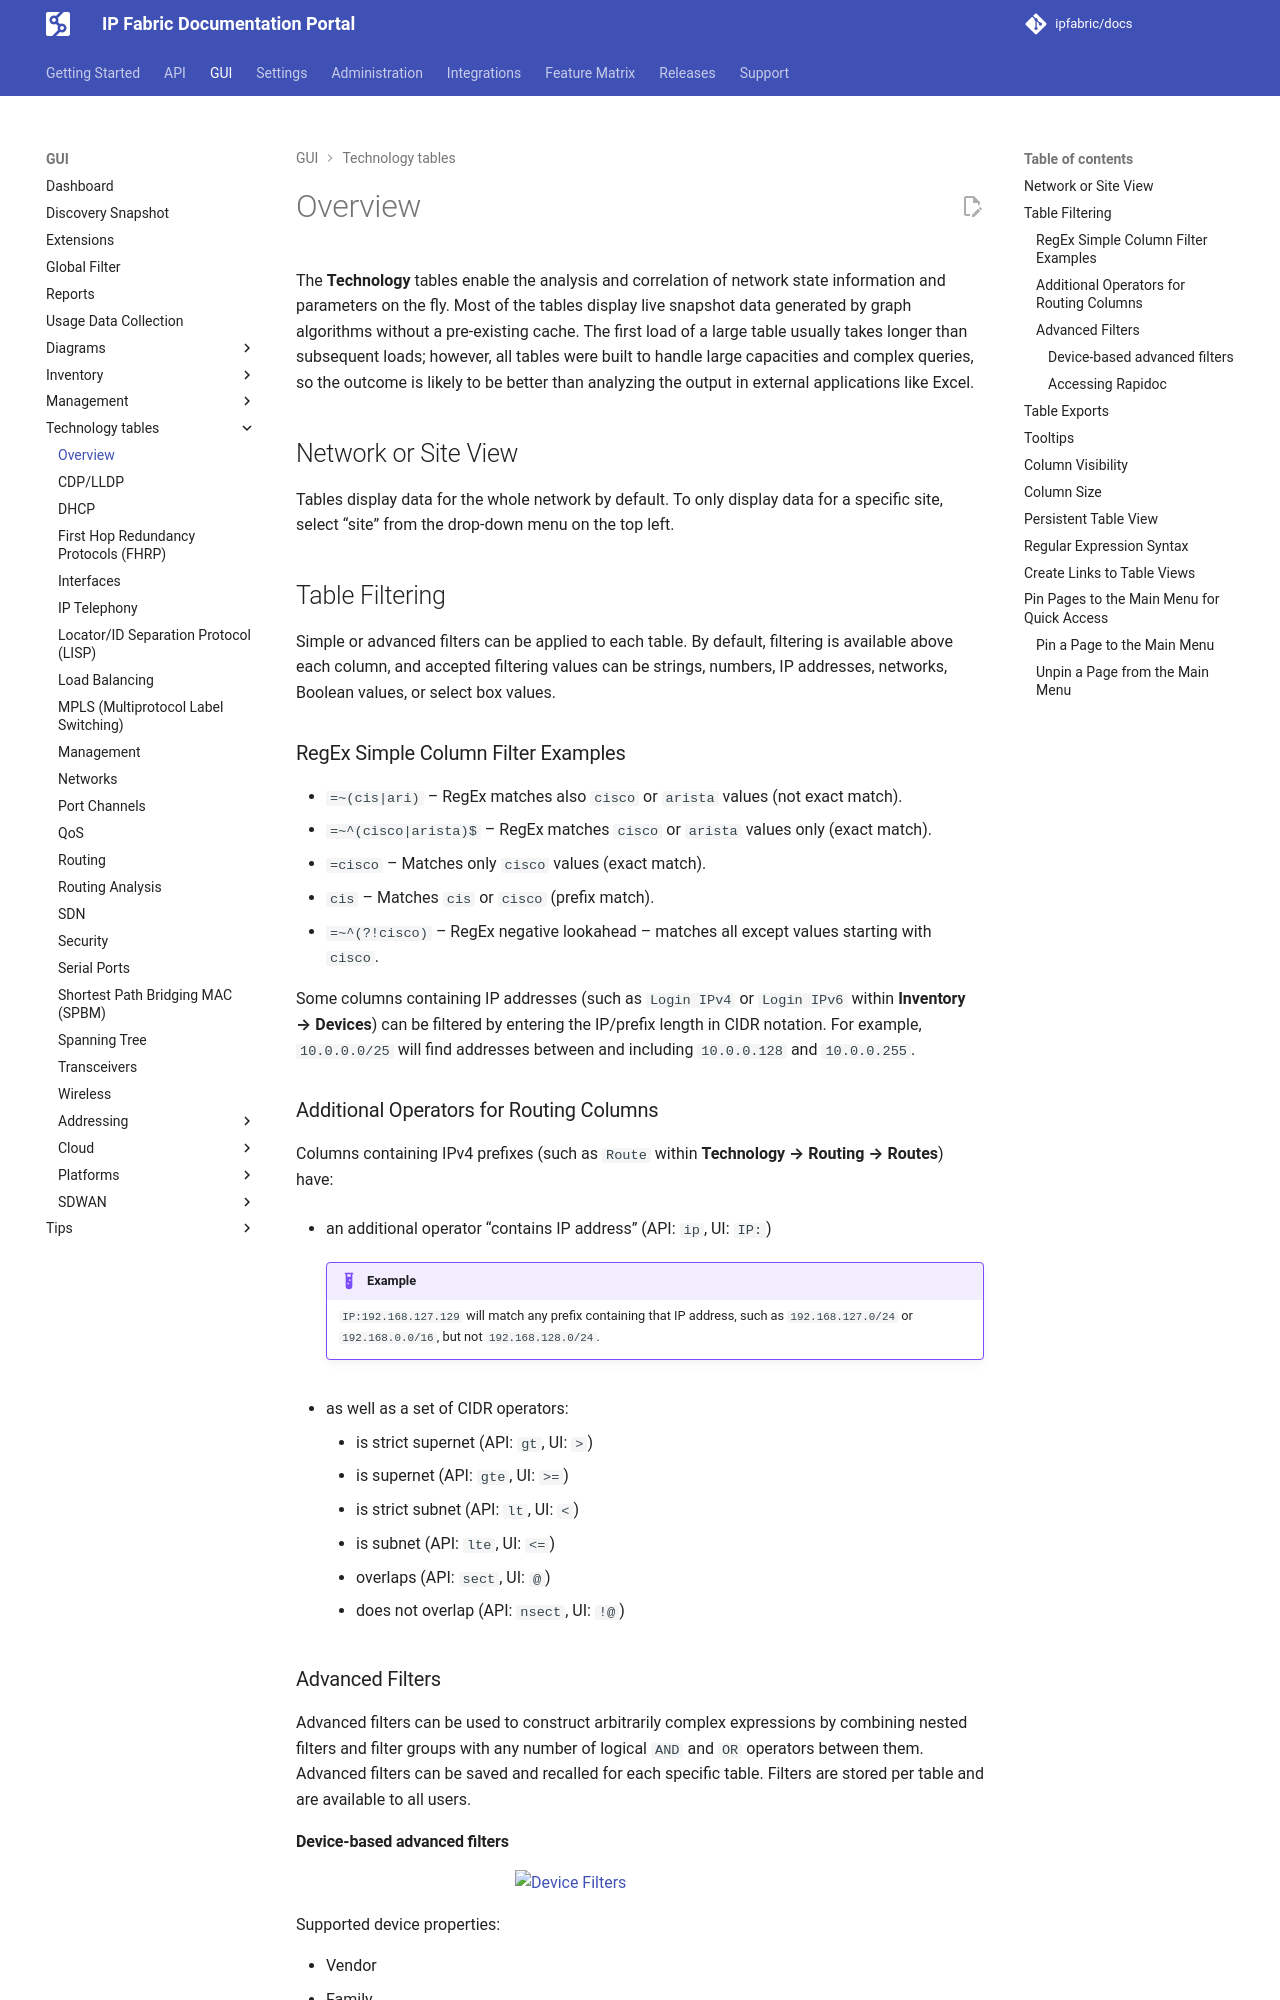

repository: ipfabric/docs · page: 8.2/IP_Fabric_GUI/technology_tables/index.html · generator: mkdocs

---
description: The Technology tables enable the analysis and correlation of network state information and parameters on the fly.
---

# Overview

The **Technology** tables enable the analysis and correlation of network state information and
parameters on the fly. Most of the tables display live snapshot data
generated by graph algorithms without a pre-existing cache. The first
load of a large table usually takes longer than subsequent loads;
however, all tables were built to handle large capacities and complex
queries, so the outcome is likely to be better than analyzing the output
in external applications like Excel.

## Network or Site View

Tables display data for the whole network by default. To only display
data for a specific site, select "site" from the drop-down menu on the
top left.

## Table Filtering

Simple or advanced filters can be applied to each table. By default,
filtering is available above each column, and accepted filtering values
can be strings, numbers, IP addresses, networks, Boolean values, or
select box values.

### RegEx Simple Column Filter Examples

- `=~(cis|ari)` -- RegEx matches also `cisco` or `arista` values (not exact match).
- `=~^(cisco|arista)$` -- RegEx matches `cisco` or `arista` values only (exact match).
- `=cisco` -- Matches only `cisco` values (exact match).
- `cis` -- Matches `cis` or `cisco` (prefix match).
- `=~^(?!cisco)` -- RegEx negative lookahead -- matches all except values starting with `cisco`.

Some columns containing IP addresses (such as `Login IPv4` or `Login IPv6` within **Inventory -->
Devices**) can be filtered by entering the IP/prefix length in CIDR notation.
For example, `10.0.0.0/25` will find addresses between and including
`10.0.0.128` and `10.0.0.255`.

### Additional Operators for Routing Columns

Columns containing IPv4 prefixes (such as `Route` within **Technology -->
Routing --> Routes**) have:

- an additional operator "contains IP address" (API: `ip`, UI: `IP:`)

  !!! example

      `IP:192.168.127.129` will match any prefix containing that IP address,
      such as `192.168.127.0/24` or `192.168.0.0/16`, but not
      `192.168.128.0/24`.

- as well as a set of CIDR operators:
  - is strict supernet (API: `gt`, UI: `>`)
  - is supernet (API: `gte`, UI: `>=`)
  - is strict subnet (API: `lt`, UI: `<`)
  - is subnet (API: `lte`, UI: `<=`)
  - overlaps (API: `sect`, UI: `@`)
  - does not overlap (API: `nsect`, UI: `!@`)

### Advanced Filters

Advanced filters can be used to construct arbitrarily complex expressions
by combining nested filters and filter groups with any number of logical
`AND` and `OR` operators between them. Advanced filters can be saved and
recalled for each specific table. Filters are stored per table and are
available to all users.
